Image classification data set "Cana_de_azucar" (ErikaGM19/trabajo_de_grado on GitHub). Class labels (10): carbon smut, hoja amarilla, mancha anillo, mancha parda, mosaic, muermo rojo, roya, sanas, secas, tizon bacteriano.

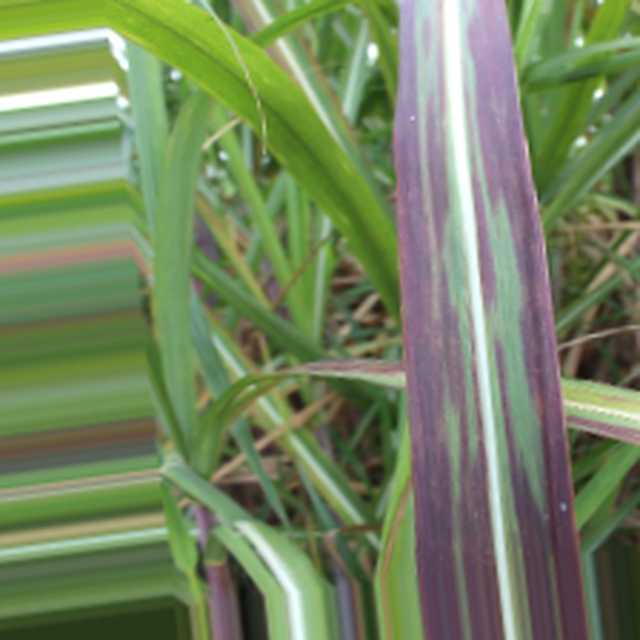
Label: tizon bacteriano

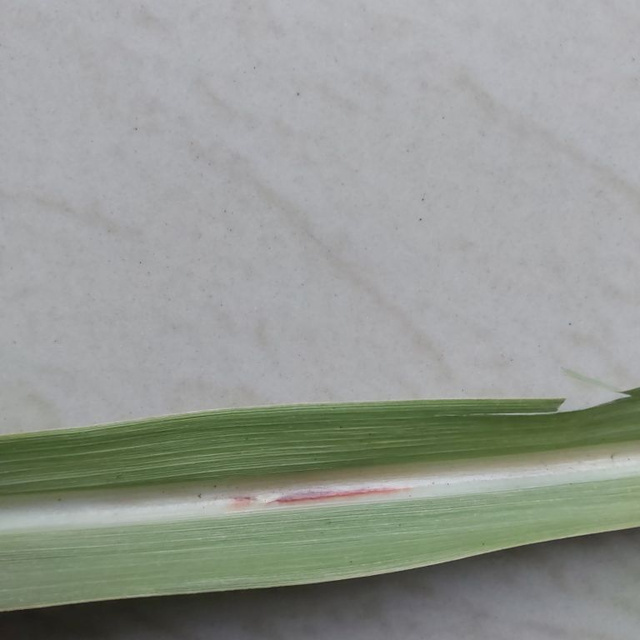
Label: mancha parda

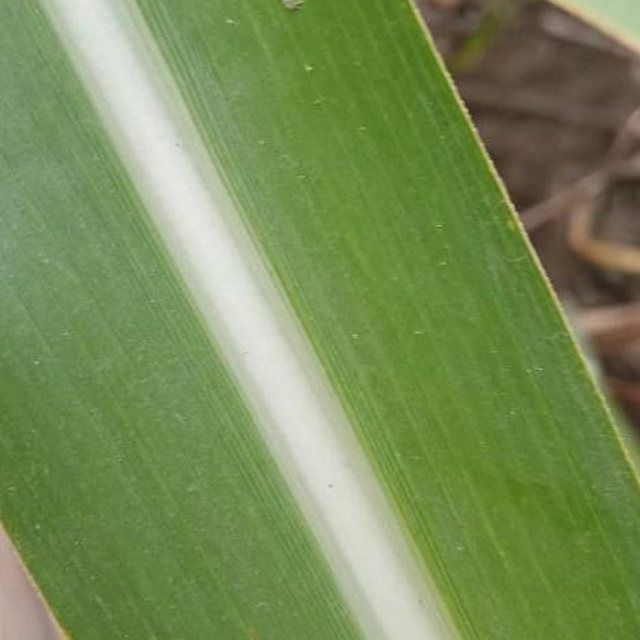
Label: sanas

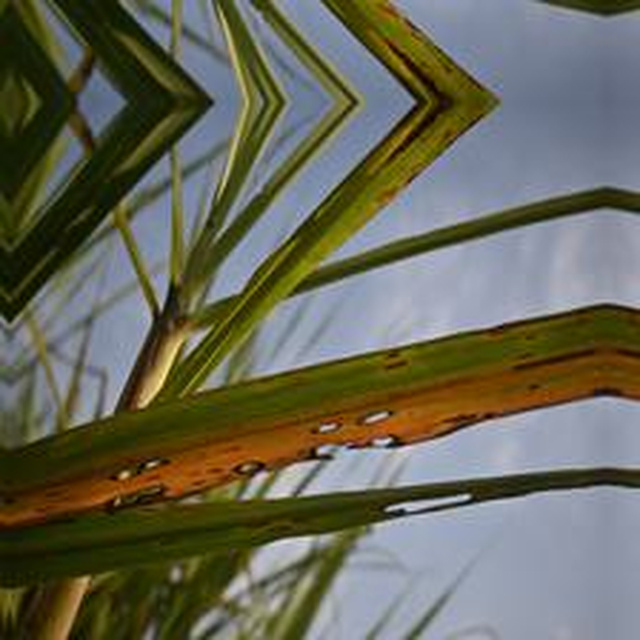
Label: mancha anillo

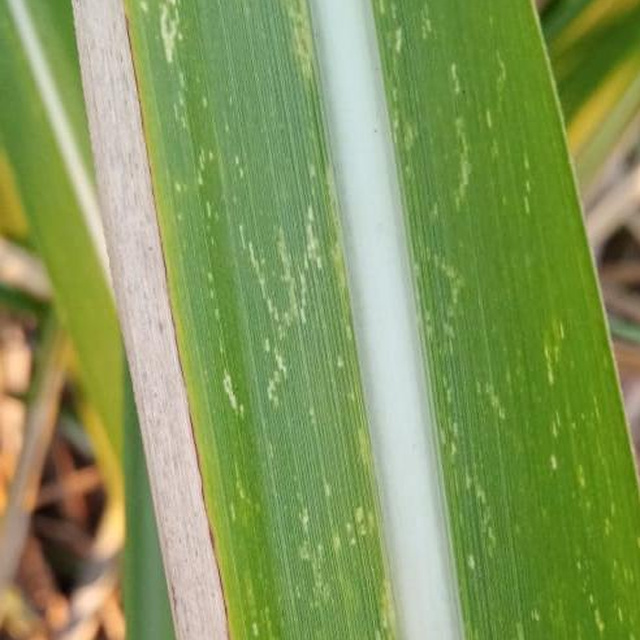
Label: mosaic

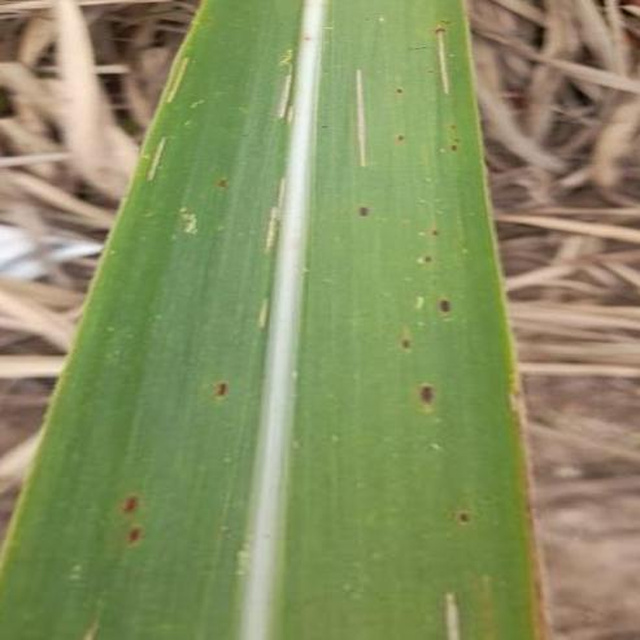
Label: roya
